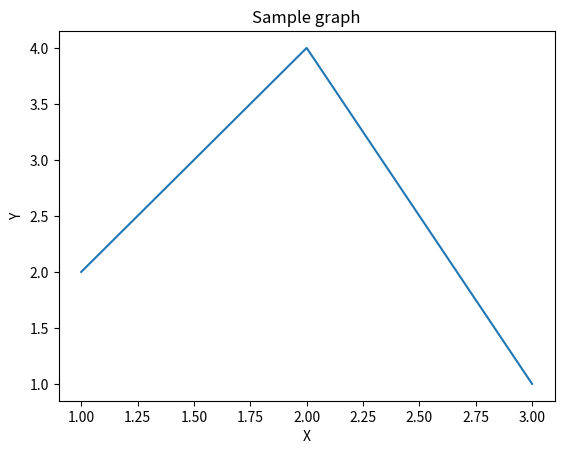

Generate this figure with matplotlib:
import matplotlib.pyplot as plt


y = [2.0, 4.0, 1.0]
x = [1.0, 2.0, 3.0]

plt.xlabel('X')
plt.ylabel('Y')
plt.title('Sample graph')
plt.plot(x, y )
plt.show()